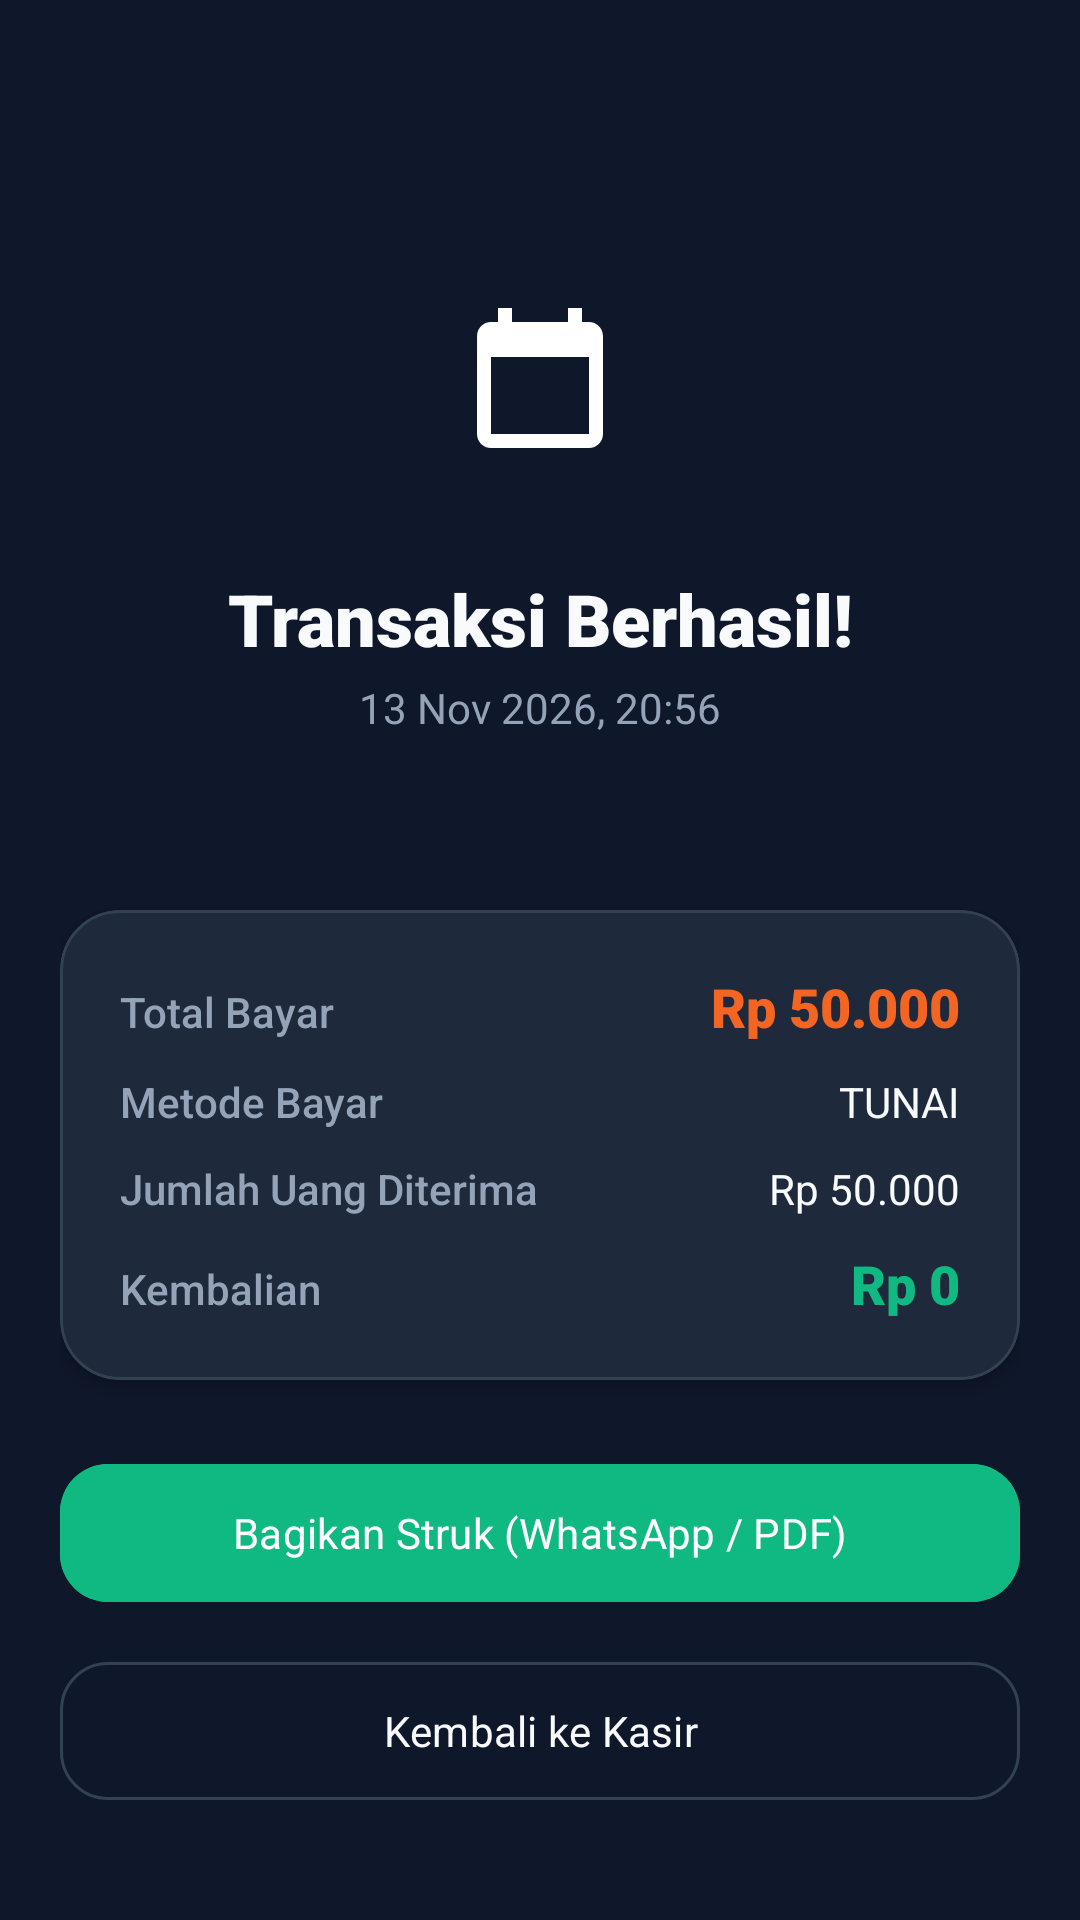

Android layout source for this screen:
<!-- AndroidManifest.xml: application theme Theme.UMKM -->
<!-- res/layout/activity_transaction_success.xml -->
<?xml version="1.0" encoding="utf-8"?>
<androidx.constraintlayout.widget.ConstraintLayout xmlns:android="http://schemas.android.com/apk/res/android"
    xmlns:app="http://schemas.android.com/apk/res-auto"
    android:layout_width="match_parent"
    android:layout_height="match_parent"
    android:background="@color/bg_dark"
    android:padding="20dp">

    
    <LinearLayout
        android:id="@+id/headerContainer"
        android:layout_width="wrap_content"
        android:layout_height="wrap_content"
        android:gravity="center"
        android:orientation="vertical"
        app:layout_constraintBottom_toTopOf="@id/cardDetail"
        app:layout_constraintEnd_toEndOf="parent"
        app:layout_constraintStart_toStartOf="parent"
        app:layout_constraintTop_toTopOf="parent">

        <ImageView
            android:id="@+id/ivSuccessCheck"
            android:layout_width="96dp"
            android:layout_height="96dp"
            android:background="@drawable/bg_badge"
            android:backgroundTint="@color/emerald_secondary"
            android:padding="20dp"
            android:src="@drawable/ic_today"
            app:tint="@color/white" />

        <TextView
            android:layout_width="wrap_content"
            android:layout_height="wrap_content"
            android:layout_marginTop="16dp"
            android:fontFamily="sans-serif-black"
            android:text="Transaksi Berhasil!"
            android:textColor="@color/text_primary_dark"
            android:textSize="24sp" />

        <TextView
            android:id="@+id/tvTxDate"
            android:layout_width="wrap_content"
            android:layout_height="wrap_content"
            android:layout_marginTop="4dp"
            android:fontFamily="sans-serif"
            android:text="13 Nov 2026, 20:56"
            android:textColor="@color/text_secondary_dark"
            android:textSize="14sp" />
    </LinearLayout>

    
    <com.google.android.material.card.MaterialCardView
        android:id="@+id/cardDetail"
        android:layout_width="0dp"
        android:layout_height="wrap_content"
        android:layout_marginBottom="24dp"
        app:cardBackgroundColor="@color/surface_dark"
        app:cardCornerRadius="20dp"
        app:cardElevation="3dp"
        app:strokeColor="@color/border_dark"
        app:strokeWidth="1dp"
        app:layout_constraintBottom_toTopOf="@id/btnShareWhatsapp"
        app:layout_constraintEnd_toEndOf="parent"
        app:layout_constraintStart_toStartOf="parent">

        <LinearLayout
            android:layout_width="match_parent"
            android:layout_height="wrap_content"
            android:orientation="vertical"
            android:padding="20dp">

            <LinearLayout
                android:layout_width="match_parent"
                android:layout_height="wrap_content"
                android:orientation="horizontal">

                <TextView
                    android:layout_width="0dp"
                    android:layout_height="wrap_content"
                    android:layout_weight="1"
                    android:fontFamily="sans-serif-medium"
                    android:text="@string/total_payment"
                    android:textColor="@color/text_secondary_dark" />

                <TextView
                    android:id="@+id/tvTotalAmount"
                    android:layout_width="wrap_content"
                    android:layout_height="wrap_content"
                    android:fontFamily="sans-serif-black"
                    android:text="Rp 50.000"
                    android:textColor="@color/orange_primary"
                    android:textSize="18sp" />
            </LinearLayout>

            <LinearLayout
                android:layout_width="match_parent"
                android:layout_height="wrap_content"
                android:layout_marginTop="10dp"
                android:orientation="horizontal">

                <TextView
                    android:layout_width="0dp"
                    android:layout_height="wrap_content"
                    android:layout_weight="1"
                    android:fontFamily="sans-serif-medium"
                    android:text="Metode Bayar"
                    android:textColor="@color/text_secondary_dark" />

                <TextView
                    android:id="@+id/tvPaymentMethod"
                    android:layout_width="wrap_content"
                    android:layout_height="wrap_content"
                    android:fontFamily="sans-serif-bold"
                    android:text="TUNAI"
                    android:textColor="@color/text_primary_dark" />
            </LinearLayout>

            <LinearLayout
                android:layout_width="match_parent"
                android:layout_height="wrap_content"
                android:layout_marginTop="10dp"
                android:orientation="horizontal">

                <TextView
                    android:layout_width="0dp"
                    android:layout_height="wrap_content"
                    android:layout_weight="1"
                    android:fontFamily="sans-serif-medium"
                    android:text="@string/amount_paid"
                    android:textColor="@color/text_secondary_dark" />

                <TextView
                    android:id="@+id/tvPaidAmount"
                    android:layout_width="wrap_content"
                    android:layout_height="wrap_content"
                    android:fontFamily="sans-serif-bold"
                    android:text="Rp 50.000"
                    android:textColor="@color/text_primary_dark" />
            </LinearLayout>

            <LinearLayout
                android:layout_width="match_parent"
                android:layout_height="wrap_content"
                android:layout_marginTop="10dp"
                android:orientation="horizontal">

                <TextView
                    android:layout_width="0dp"
                    android:layout_height="wrap_content"
                    android:layout_weight="1"
                    android:fontFamily="sans-serif-medium"
                    android:text="@string/change_amount"
                    android:textColor="@color/text_secondary_dark" />

                <TextView
                    android:id="@+id/tvChangeAmount"
                    android:layout_width="wrap_content"
                    android:layout_height="wrap_content"
                    android:fontFamily="sans-serif-black"
                    android:text="Rp 0"
                    android:textColor="@color/emerald_secondary"
                    android:textSize="18sp" />
            </LinearLayout>

        </LinearLayout>

    </com.google.android.material.card.MaterialCardView>

    
    <com.google.android.material.button.MaterialButton
        android:id="@+id/btnShareWhatsapp"
        android:layout_width="0dp"
        android:layout_height="54dp"
        android:layout_marginBottom="12dp"
        android:backgroundTint="@color/emerald_secondary"
        android:fontFamily="sans-serif-bold"
        android:text="Bagikan Struk (WhatsApp / PDF)"
        android:textColor="@color/white"
        app:cornerRadius="16dp"
        app:icon="@drawable/ic_share"
        app:iconTint="@color/white"
        app:layout_constraintBottom_toTopOf="@id/btnBackToCashier"
        app:layout_constraintEnd_toEndOf="parent"
        app:layout_constraintStart_toStartOf="parent" />

    
    <com.google.android.material.button.MaterialButton
        android:id="@+id/btnBackToCashier"
        style="@style/Widget.Material3.Button.OutlinedButton"
        android:layout_width="0dp"
        android:layout_height="54dp"
        android:layout_marginBottom="16dp"
        android:fontFamily="sans-serif-bold"
        android:text="Kembali ke Kasir"
        android:textColor="@color/text_primary_dark"
        app:cornerRadius="16dp"
        app:strokeColor="@color/border_dark"
        app:layout_constraintBottom_toBottomOf="parent"
        app:layout_constraintEnd_toEndOf="parent"
        app:layout_constraintStart_toStartOf="parent" />

</androidx.constraintlayout.widget.ConstraintLayout>
<!-- resources referenced by this layout -->
<resources>
  <color name="bg_dark">#0F172A</color>
  <color name="border_dark">#334155</color>
  <color name="emerald_secondary">#10B981</color>
  <color name="orange_primary">#F26522</color>
  <color name="surface_dark">#1E293B</color>
  <color name="text_primary_dark">#F8FAFC</color>
  <color name="text_secondary_dark">#94A3B8</color>
  <color name="white">#FFFFFF</color>
  <!-- drawable ic_today (drawable) -->
  <vector xmlns:android="http://schemas.android.com/apk/res/android"
      android:width="24dp"
      android:height="24dp"
      android:viewportWidth="24"
      android:viewportHeight="24">
    <path
        android:fillColor="#FF000000"
        android:pathData="M19,4h-1V2h-2v2H8V2H6v2H5c-1.11,0 -1.99,0.9 -1.99,2L3,20c0,1.1 0.89,2 2,2h14c1.1,0 2,-0.9 2,-2V6c0,-1.1 -0.9,-2 -2,-2zM19,20H5V9h14v11z"/>
  </vector>
  <string name="amount_paid">Jumlah Uang Diterima</string>
  <string name="change_amount">Kembalian</string>
  <string name="total_payment">Total Bayar</string>
  <style name="Theme.UMKM" parent="Base.Theme.UMKM" />
  <style name="Base.Theme.UMKM" parent="Theme.Material3.Dark.NoActionBar">
          <item name="colorPrimary">@color/orange_primary</item>
          <item name="colorPrimaryVariant">@color/orange_primary_dark</item>
          <item name="colorOnPrimary">@color/white</item>
  
          <item name="colorSecondary">@color/emerald_secondary</item>
          <item name="colorSecondaryVariant">@color/emerald_secondary_dark</item>
          <item name="colorOnSecondary">@color/white</item>
  
          <item name="android:statusBarColor">#0F172A</item>
          <item name="android:windowLightStatusBar">false</item>
          <item name="android:windowBackground">#0F172A</item>
          <item name="android:navigationBarColor">#1E293B</item>
  
          <item name="materialCardViewStyle">@style/Widget.UMKM.CardView</item>
      </style>
  <color name="orange_primary_dark">#D94E0C</color>
  <color name="emerald_secondary_dark">#059669</color>
  <style name="Widget.UMKM.CardView" parent="Widget.Material3.CardView.Elevated">
          <item name="cardCornerRadius">20dp</item>
          <item name="cardElevation">4dp</item>
          <item name="strokeWidth">1dp</item>
          <item name="strokeColor">@color/border_dark</item>
          <item name="cardBackgroundColor">@color/surface_dark</item>
      </style>
</resources>
